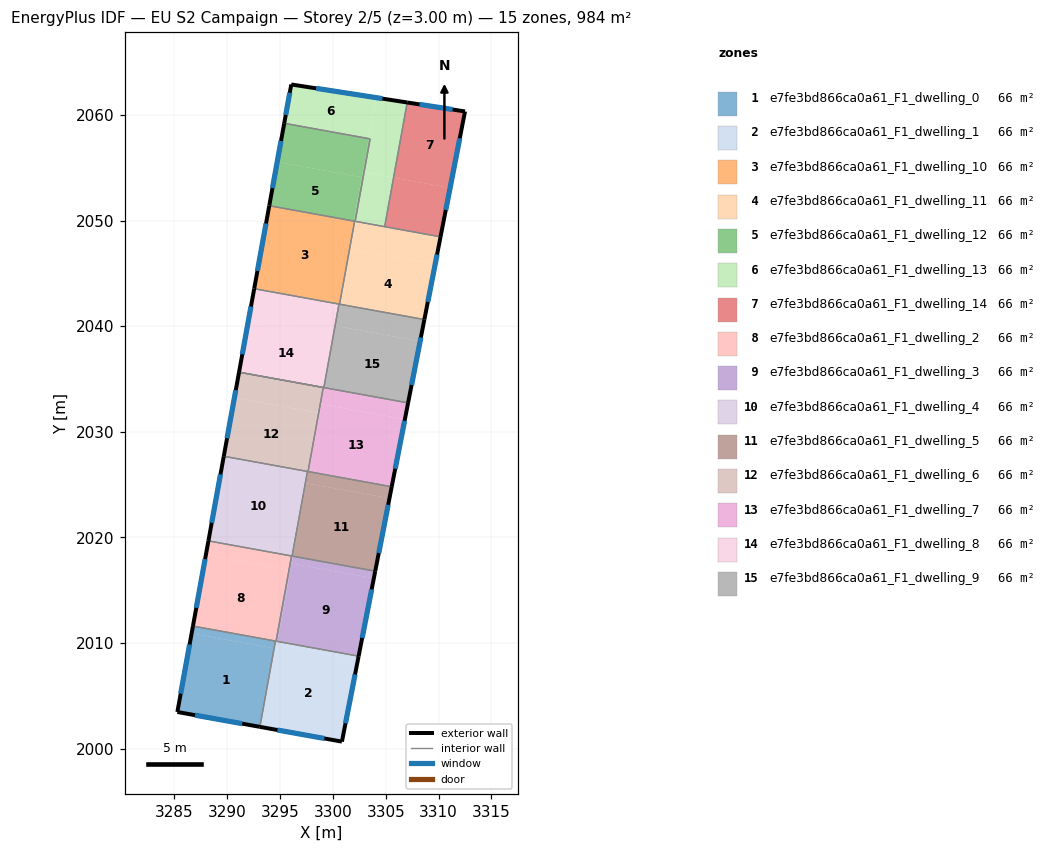
=== STOREY PLAN SPEC (per zone: floor XY polygon, exterior-wall plan segments, windows/doors) ===
zone 1: e7fe3bd866ca0a61_F1_dwelling_0  (65.6 m²)
  floor: (3294.43, 2009.49) (3293.09, 2002.06) (3285.27, 2003.47) (3286.62, 2010.91)
  floor: (3294.56, 2010.18) (3294.43, 2009.49) (3286.62, 2010.91) (3286.75, 2011.60)
  exterior wall: (3285.27, 2003.47) – (3293.09, 2002.06)  [7.9 m]
    window: (3286.95, 2003.17) – (3291.41, 2002.36)  [7.8 m²]
  exterior wall: (3286.75, 2011.60) – (3285.27, 2003.47)  [8.3 m]
    window: (3286.43, 2009.86) – (3285.59, 2005.21)  [8.1 m²]
  interior walls: 2
zone 2: e7fe3bd866ca0a61_F1_dwelling_1  (65.6 m²)
  floor: (3302.44, 2008.75) (3302.37, 2008.44) (3294.69, 2009.83) (3294.75, 2010.15)
  floor: (3302.44, 2008.75) (3300.85, 2000.66) (3293.09, 2002.06) (3294.56, 2010.18) (3294.75, 2010.15) (3294.69, 2009.83) (3302.37, 2008.44)
  exterior wall: (3293.09, 2002.06) – (3300.85, 2000.66)  [7.9 m]
    window: (3294.75, 2001.76) – (3299.19, 2000.96)  [7.7 m²]
  exterior wall: (3300.85, 2000.66) – (3302.44, 2008.75)  [8.2 m]
    window: (3301.19, 2002.39) – (3302.10, 2007.02)  [8.1 m²]
  interior walls: 3
zone 3: e7fe3bd866ca0a61_F1_dwelling_10  (65.6 m²)
  floor: (3302.06, 2049.94) (3300.63, 2042.08) (3292.55, 2043.55) (3293.97, 2051.41)
  exterior wall: (3293.97, 2051.41) – (3292.55, 2043.55)  [8.0 m]
    window: (3293.67, 2049.72) – (3292.85, 2045.23)  [7.8 m²]
  interior walls: 4
zone 4: e7fe3bd866ca0a61_F1_dwelling_11  (65.6 m²)
  floor: (3309.69, 2045.88) (3308.66, 2040.63) (3300.63, 2042.08) (3301.59, 2047.35)
  floor: (3310.19, 2048.46) (3309.69, 2045.88) (3301.59, 2047.35) (3302.06, 2049.94)
  exterior wall: (3308.66, 2040.62) – (3310.19, 2048.46)  [8.0 m]
    window: (3308.99, 2042.30) – (3309.86, 2046.78)  [7.8 m²]
  interior walls: 5
zone 5: e7fe3bd866ca0a61_F1_dwelling_12  (65.6 m²)
  floor: (3302.73, 2054.10) (3301.98, 2049.95) (3293.97, 2051.41) (3294.73, 2055.55)
  floor: (3303.39, 2057.76) (3302.73, 2054.10) (3294.73, 2055.55) (3295.39, 2059.21)
  floor: (3303.53, 2057.74) (3302.95, 2054.57) (3302.82, 2054.59) (3303.39, 2057.76)
  floor: (3302.95, 2054.57) (3302.11, 2049.93) (3301.98, 2049.95) (3302.82, 2054.59)
  exterior wall: (3295.39, 2059.21) – (3293.97, 2051.41)  [7.9 m]
    window: (3295.09, 2057.54) – (3294.28, 2053.08)  [7.8 m²]
  interior walls: 4
zone 6: e7fe3bd866ca0a61_F1_dwelling_13  (65.6 m²)
  floor: (3304.10, 2061.64) (3303.39, 2057.76) (3295.39, 2059.21) (3296.06, 2062.89)
  floor: (3307.04, 2061.18) (3305.75, 2054.06) (3302.95, 2054.57) (3303.53, 2057.74) (3303.39, 2057.76) (3304.10, 2061.64)
  floor: (3305.75, 2054.06) (3304.90, 2049.42) (3302.11, 2049.93) (3302.95, 2054.57)
  exterior wall: (3296.06, 2062.89) – (3295.39, 2059.21)  [3.7 m]
    window: (3295.92, 2062.10) – (3295.53, 2060.00)  [3.7 m²]
  exterior wall: (3307.04, 2061.18) – (3296.06, 2062.89)  [11.1 m]
    window: (3304.69, 2061.55) – (3298.41, 2062.52)  [10.9 m²]
  interior walls: 4
zone 7: e7fe3bd866ca0a61_F1_dwelling_14  (65.6 m²)
  floor: (3312.51, 2060.33) (3311.10, 2053.09) (3305.75, 2054.06) (3307.04, 2061.18)
  floor: (3311.10, 2053.09) (3310.19, 2048.46) (3304.90, 2049.42) (3305.75, 2054.06)
  exterior wall: (3312.51, 2060.33) – (3307.04, 2061.18)  [5.5 m]
    window: (3311.34, 2060.51) – (3308.21, 2061.00)  [5.4 m²]
  exterior wall: (3310.19, 2048.46) – (3312.51, 2060.33)  [12.1 m]
    window: (3310.69, 2051.00) – (3312.01, 2057.79)  [11.9 m²]
  interior walls: 2
zone 8: e7fe3bd866ca0a61_F1_dwelling_2  (65.6 m²)
  floor: (3295.84, 2016.92) (3294.62, 2010.17) (3286.75, 2011.60) (3287.97, 2018.35)
  floor: (3296.08, 2018.24) (3295.84, 2016.92) (3287.97, 2018.35) (3288.21, 2019.67)
  exterior wall: (3288.21, 2019.67) – (3286.75, 2011.60)  [8.2 m]
    window: (3287.90, 2017.94) – (3287.06, 2013.33)  [8.0 m²]
  interior walls: 4
zone 9: e7fe3bd866ca0a61_F1_dwelling_3  (65.6 m²)
  floor: (3303.87, 2016.12) (3302.44, 2008.75) (3294.75, 2010.15) (3296.09, 2017.53)
  floor: (3304.01, 2016.80) (3303.87, 2016.12) (3296.09, 2017.53) (3296.22, 2018.22)
  floor: (3295.98, 2016.90) (3294.75, 2010.15) (3294.62, 2010.17) (3295.84, 2016.92)
  floor: (3296.22, 2018.22) (3295.98, 2016.90) (3295.84, 2016.92) (3296.08, 2018.24)
  exterior wall: (3302.44, 2008.75) – (3304.01, 2016.80)  [8.2 m]
    window: (3302.77, 2010.48) – (3303.67, 2015.08)  [8.0 m²]
  interior walls: 4
zone 10: e7fe3bd866ca0a61_F1_dwelling_4  (65.6 m²)
  floor: (3297.59, 2026.24) (3296.14, 2018.23) (3288.21, 2019.67) (3289.67, 2027.68)
  exterior wall: (3289.67, 2027.68) – (3288.21, 2019.67)  [8.1 m]
    window: (3289.36, 2025.97) – (3288.52, 2021.39)  [8.0 m²]
  interior walls: 4
zone 11: e7fe3bd866ca0a61_F1_dwelling_5  (65.6 m²)
  floor: (3305.35, 2023.70) (3304.01, 2016.80) (3296.22, 2018.22) (3297.47, 2025.13)
  floor: (3297.67, 2026.23) (3297.33, 2024.34) (3297.25, 2024.35) (3297.59, 2026.24) (3297.65, 2026.23)
  floor: (3297.33, 2024.34) (3296.22, 2018.22) (3296.14, 2018.23) (3297.25, 2024.35)
  floor: (3305.57, 2024.80) (3305.35, 2023.70) (3297.47, 2025.13) (3297.67, 2026.23)
  exterior wall: (3304.01, 2016.80) – (3305.57, 2024.80)  [8.1 m]
    window: (3304.34, 2018.51) – (3305.23, 2023.08)  [8.0 m²]
  interior walls: 4
zone 12: e7fe3bd866ca0a61_F1_dwelling_6  (65.6 m²)
  floor: (3298.65, 2031.78) (3297.65, 2026.23) (3289.67, 2027.68) (3290.68, 2033.23)
  floor: (3299.09, 2034.19) (3298.65, 2031.78) (3290.68, 2033.23) (3291.11, 2035.64)
  exterior wall: (3291.11, 2035.64) – (3289.67, 2027.68)  [8.1 m]
    window: (3290.80, 2033.94) – (3289.98, 2029.39)  [7.9 m²]
  interior walls: 4
zone 13: e7fe3bd866ca0a61_F1_dwelling_7  (65.6 m²)
  floor: (3306.82, 2031.18) (3305.57, 2024.80) (3297.67, 2026.23) (3298.83, 2032.63)
  floor: (3307.12, 2032.74) (3306.82, 2031.18) (3298.83, 2032.63) (3299.11, 2034.19)
  floor: (3299.11, 2034.19) (3297.67, 2026.23) (3297.65, 2026.23) (3299.09, 2034.19)
  exterior wall: (3305.57, 2024.80) – (3307.12, 2032.74)  [8.1 m]
    window: (3305.90, 2026.50) – (3306.79, 2031.04)  [7.9 m²]
  interior walls: 5
zone 14: e7fe3bd866ca0a61_F1_dwelling_8  (65.6 m²)
  floor: (3300.55, 2042.10) (3300.03, 2039.22) (3292.03, 2040.67) (3292.55, 2043.55)
  floor: (3300.21, 2040.04) (3299.14, 2034.18) (3299.11, 2034.19) (3300.18, 2040.04)
  floor: (3300.58, 2042.09) (3300.21, 2040.04) (3300.18, 2040.04) (3300.55, 2042.10)
  floor: (3300.55, 2042.10) (3299.11, 2034.19) (3291.11, 2035.64) (3292.03, 2040.67) (3300.03, 2039.22)
  exterior wall: (3292.55, 2043.55) – (3291.11, 2035.64)  [8.0 m]
    window: (3292.24, 2041.86) – (3291.42, 2037.34)  [7.9 m²]
  interior walls: 3
zone 15: e7fe3bd866ca0a61_F1_dwelling_9  (65.6 m²)
  floor: (3308.26, 2038.58) (3307.12, 2032.74) (3299.14, 2034.18) (3300.21, 2040.04)
  floor: (3308.66, 2040.63) (3308.26, 2038.58) (3300.21, 2040.04) (3300.58, 2042.09) (3300.63, 2042.08)
  exterior wall: (3307.12, 2032.74) – (3308.66, 2040.62)  [8.0 m]
    window: (3307.45, 2034.43) – (3308.33, 2038.94)  [7.9 m²]
  interior walls: 4

=== DERIVED (storey summary) ===
Building: EU S2 Campaign
Storey: 2 of 5  (floor level z = 3.00 m)
Storey gross floor area: 983.8 m²
Zones on this storey: 15
  - e7fe3bd866ca0a61_F1_dwelling_0: floor 65.6 m²; exterior wall 16.2 m (48.6 m²); 2 window(s) 15.9 m²; WWR 32.7%
  - e7fe3bd866ca0a61_F1_dwelling_1: floor 65.6 m²; exterior wall 16.1 m (48.4 m²); 2 window(s) 15.8 m²; WWR 32.7%
  - e7fe3bd866ca0a61_F1_dwelling_10: floor 65.6 m²; exterior wall 8.0 m (24.0 m²); 1 window(s) 7.8 m²; WWR 32.7%
  - e7fe3bd866ca0a61_F1_dwelling_11: floor 65.6 m²; exterior wall 8.0 m (24.0 m²); 1 window(s) 7.8 m²; WWR 32.7%
  - e7fe3bd866ca0a61_F1_dwelling_12: floor 65.6 m²; exterior wall 7.9 m (23.8 m²); 1 window(s) 7.8 m²; WWR 32.7%
  - e7fe3bd866ca0a61_F1_dwelling_13: floor 65.6 m²; exterior wall 14.8 m (44.5 m²); 2 window(s) 14.6 m²; WWR 32.7%
  - e7fe3bd866ca0a61_F1_dwelling_14: floor 65.6 m²; exterior wall 17.6 m (52.9 m²); 2 window(s) 17.3 m²; WWR 32.7%
  - e7fe3bd866ca0a61_F1_dwelling_2: floor 65.6 m²; exterior wall 8.2 m (24.6 m²); 1 window(s) 8.0 m²; WWR 32.7%
  - e7fe3bd866ca0a61_F1_dwelling_3: floor 65.6 m²; exterior wall 8.2 m (24.6 m²); 1 window(s) 8.0 m²; WWR 32.7%
  - e7fe3bd866ca0a61_F1_dwelling_4: floor 65.6 m²; exterior wall 8.1 m (24.4 m²); 1 window(s) 8.0 m²; WWR 32.7%
  - e7fe3bd866ca0a61_F1_dwelling_5: floor 65.6 m²; exterior wall 8.1 m (24.4 m²); 1 window(s) 8.0 m²; WWR 32.7%
  - e7fe3bd866ca0a61_F1_dwelling_6: floor 65.6 m²; exterior wall 8.1 m (24.3 m²); 1 window(s) 7.9 m²; WWR 32.7%
  - e7fe3bd866ca0a61_F1_dwelling_7: floor 65.6 m²; exterior wall 8.1 m (24.3 m²); 1 window(s) 7.9 m²; WWR 32.7%
  - e7fe3bd866ca0a61_F1_dwelling_8: floor 65.6 m²; exterior wall 8.0 m (24.1 m²); 1 window(s) 7.9 m²; WWR 32.7%
  - e7fe3bd866ca0a61_F1_dwelling_9: floor 65.6 m²; exterior wall 8.0 m (24.1 m²); 1 window(s) 7.9 m²; WWR 32.7%
Zone adjacency (shared interzone walls):
  - e7fe3bd866ca0a61_F1_dwelling_0 ↔ e7fe3bd866ca0a61_F1_dwelling_1
  - e7fe3bd866ca0a61_F1_dwelling_0 ↔ e7fe3bd866ca0a61_F1_dwelling_2
  - e7fe3bd866ca0a61_F1_dwelling_1 ↔ e7fe3bd866ca0a61_F1_dwelling_2
  - e7fe3bd866ca0a61_F1_dwelling_1 ↔ e7fe3bd866ca0a61_F1_dwelling_3
  - e7fe3bd866ca0a61_F1_dwelling_10 ↔ e7fe3bd866ca0a61_F1_dwelling_11
  - e7fe3bd866ca0a61_F1_dwelling_10 ↔ e7fe3bd866ca0a61_F1_dwelling_12
  - e7fe3bd866ca0a61_F1_dwelling_10 ↔ e7fe3bd866ca0a61_F1_dwelling_8
  - e7fe3bd866ca0a61_F1_dwelling_10 ↔ e7fe3bd866ca0a61_F1_dwelling_9
  - e7fe3bd866ca0a61_F1_dwelling_11 ↔ e7fe3bd866ca0a61_F1_dwelling_12
  - e7fe3bd866ca0a61_F1_dwelling_11 ↔ e7fe3bd866ca0a61_F1_dwelling_13
  - e7fe3bd866ca0a61_F1_dwelling_11 ↔ e7fe3bd866ca0a61_F1_dwelling_14
  - e7fe3bd866ca0a61_F1_dwelling_11 ↔ e7fe3bd866ca0a61_F1_dwelling_9
  - e7fe3bd866ca0a61_F1_dwelling_12 ↔ e7fe3bd866ca0a61_F1_dwelling_13
  - e7fe3bd866ca0a61_F1_dwelling_13 ↔ e7fe3bd866ca0a61_F1_dwelling_14
  - e7fe3bd866ca0a61_F1_dwelling_2 ↔ e7fe3bd866ca0a61_F1_dwelling_3
  - e7fe3bd866ca0a61_F1_dwelling_2 ↔ e7fe3bd866ca0a61_F1_dwelling_4
  - e7fe3bd866ca0a61_F1_dwelling_3 ↔ e7fe3bd866ca0a61_F1_dwelling_4
  - e7fe3bd866ca0a61_F1_dwelling_3 ↔ e7fe3bd866ca0a61_F1_dwelling_5
  - e7fe3bd866ca0a61_F1_dwelling_4 ↔ e7fe3bd866ca0a61_F1_dwelling_5
  - e7fe3bd866ca0a61_F1_dwelling_4 ↔ e7fe3bd866ca0a61_F1_dwelling_6
  - e7fe3bd866ca0a61_F1_dwelling_5 ↔ e7fe3bd866ca0a61_F1_dwelling_6
  - e7fe3bd866ca0a61_F1_dwelling_5 ↔ e7fe3bd866ca0a61_F1_dwelling_7
  - e7fe3bd866ca0a61_F1_dwelling_6 ↔ e7fe3bd866ca0a61_F1_dwelling_7
  - e7fe3bd866ca0a61_F1_dwelling_7 ↔ e7fe3bd866ca0a61_F1_dwelling_8
  - e7fe3bd866ca0a61_F1_dwelling_7 ↔ e7fe3bd866ca0a61_F1_dwelling_9
  - e7fe3bd866ca0a61_F1_dwelling_8 ↔ e7fe3bd866ca0a61_F1_dwelling_9